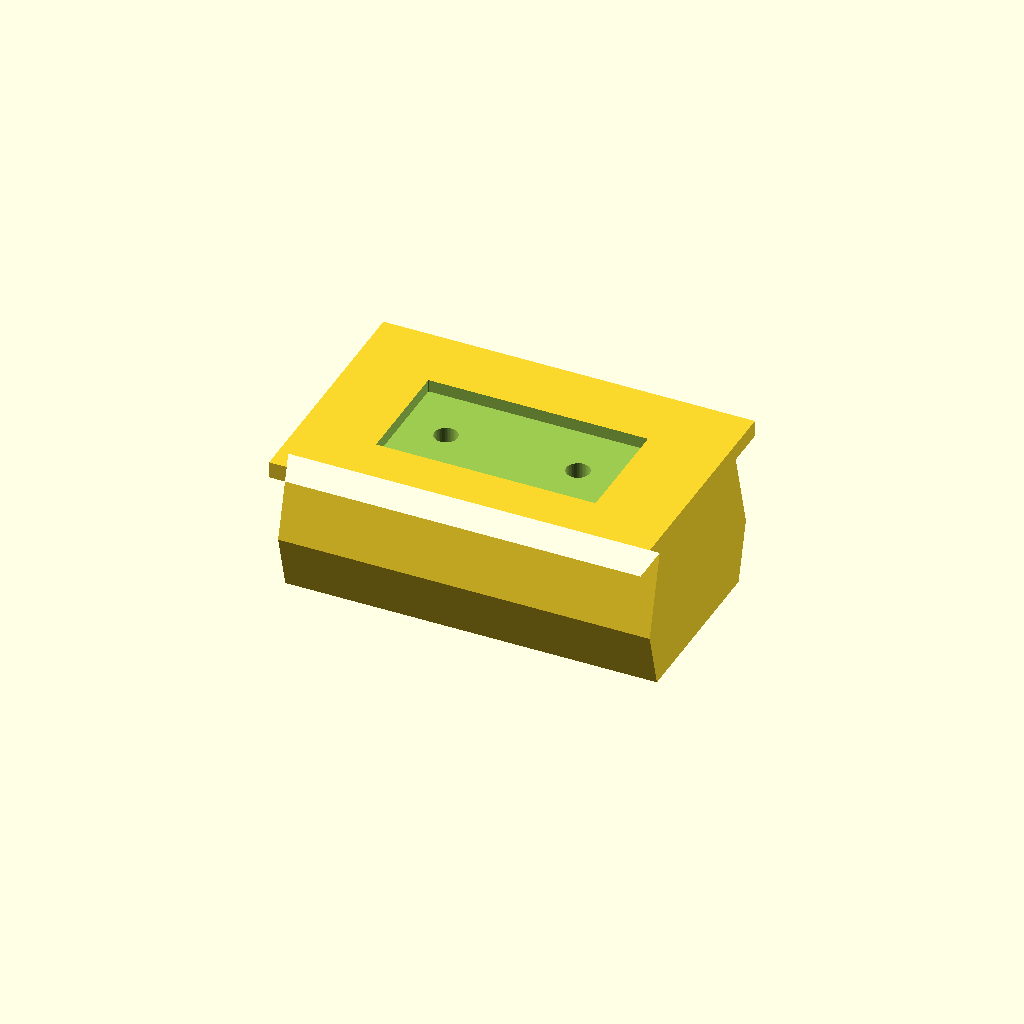
Cell 1: the model at its default parameters.
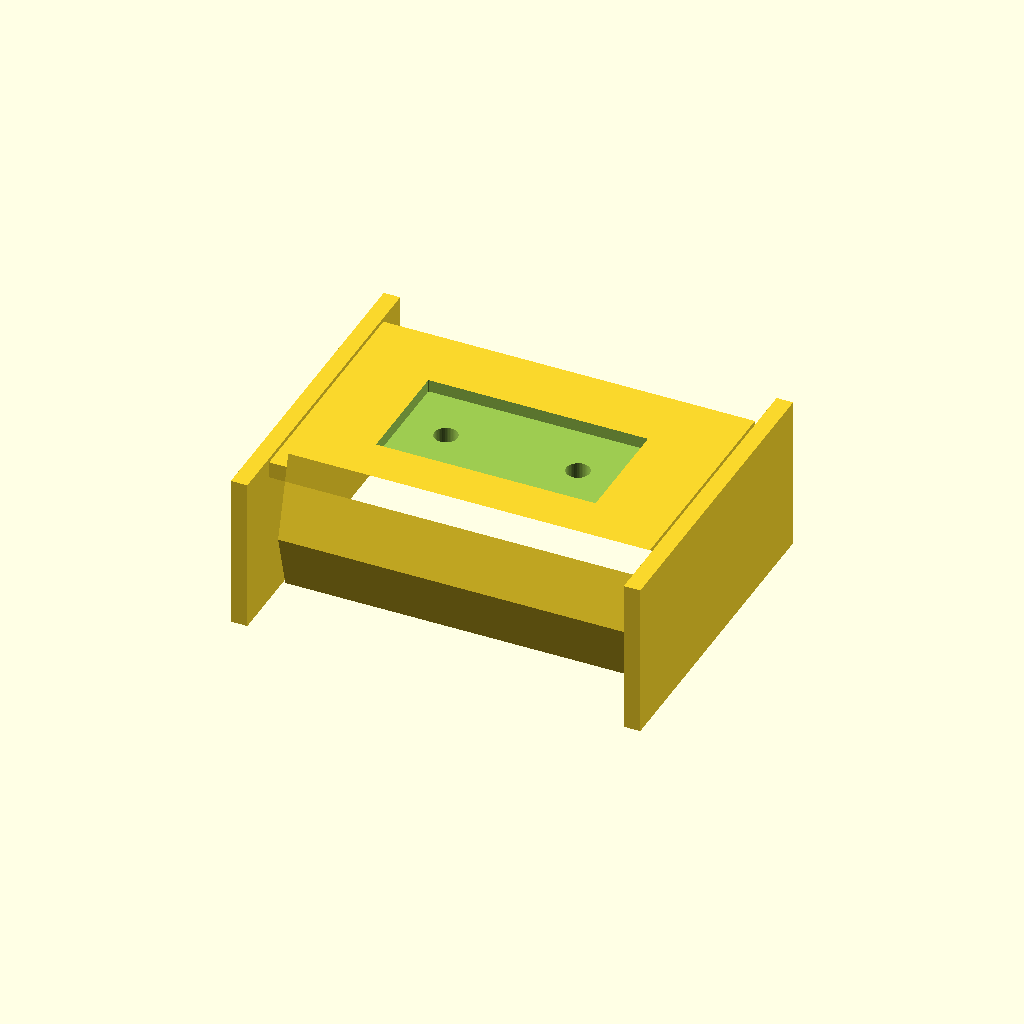
Cell 2: end_stops = true (everything else at default).
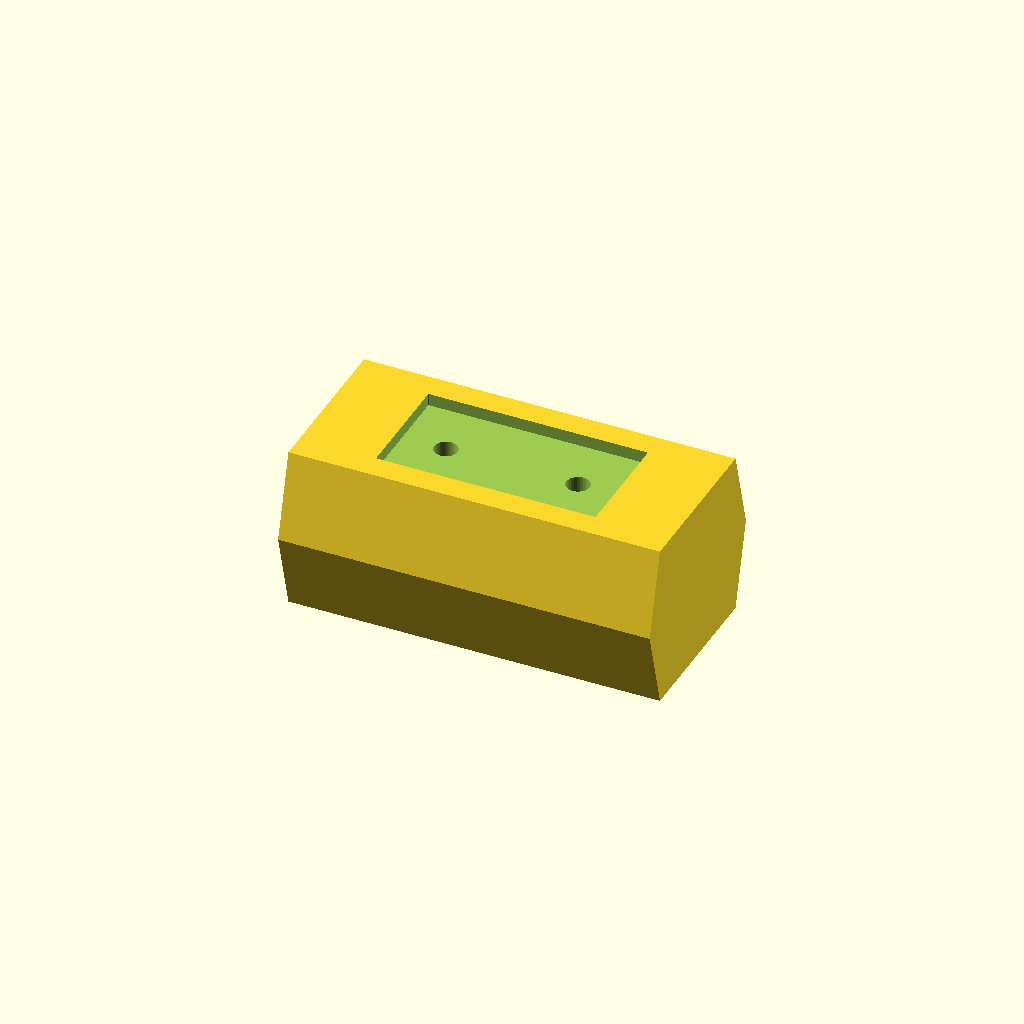
Cell 3: the same model with top_flange = false.
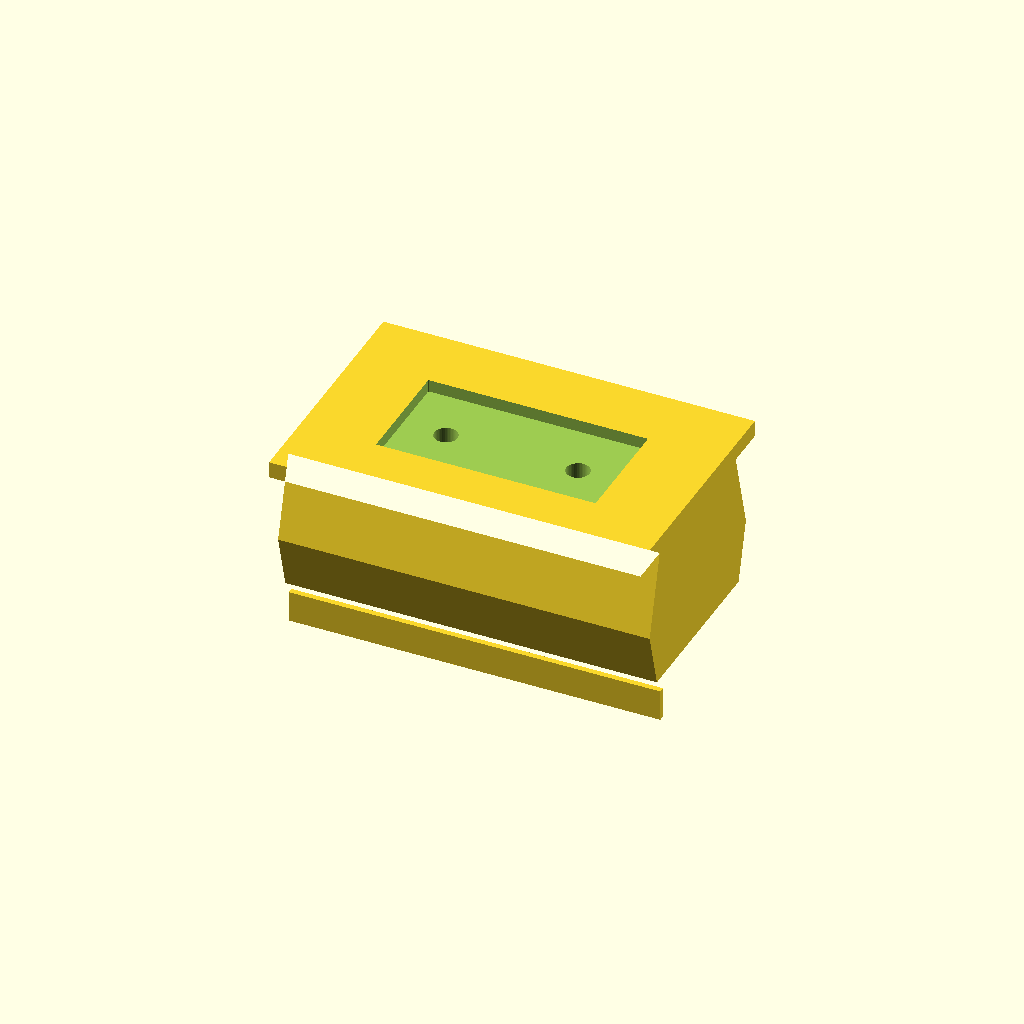
Cell 4: the same model with set_tab = true.
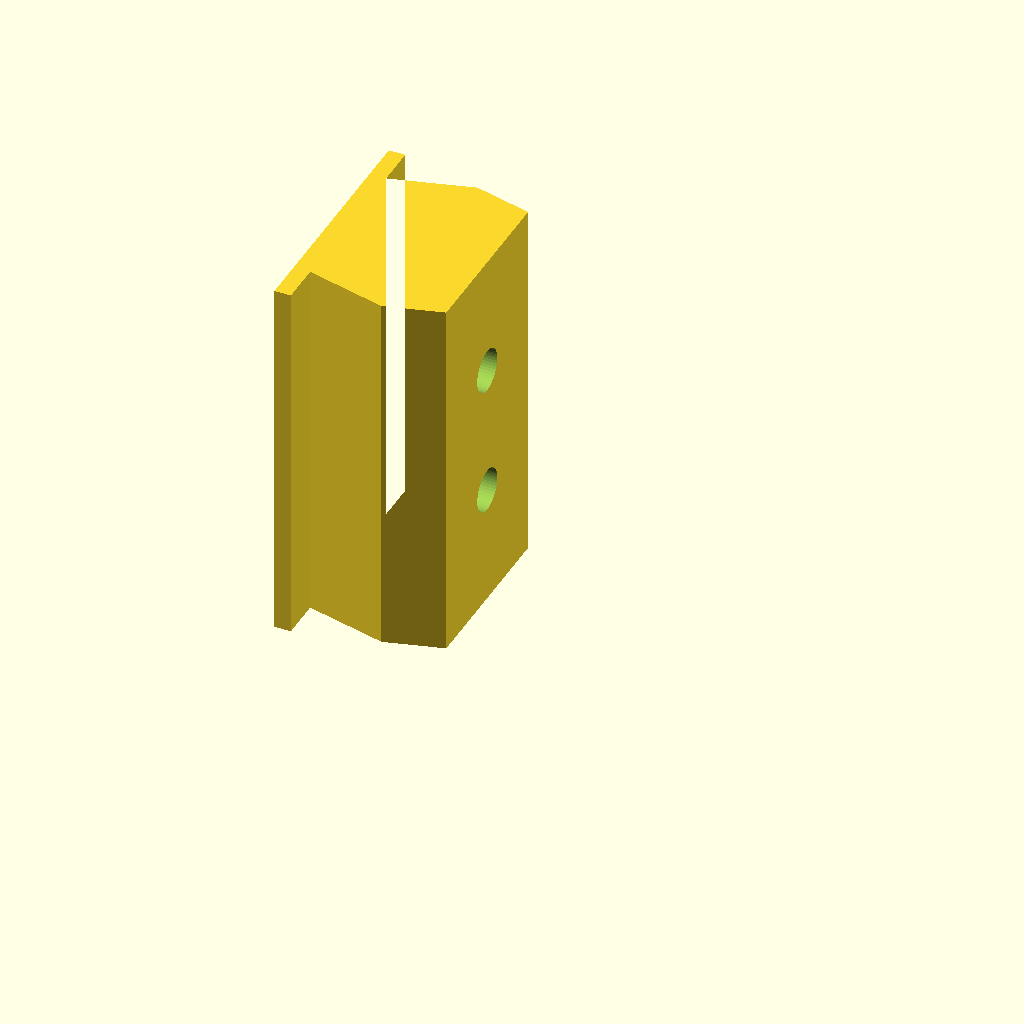
Cell 5: print_on_end = true (everything else at default).
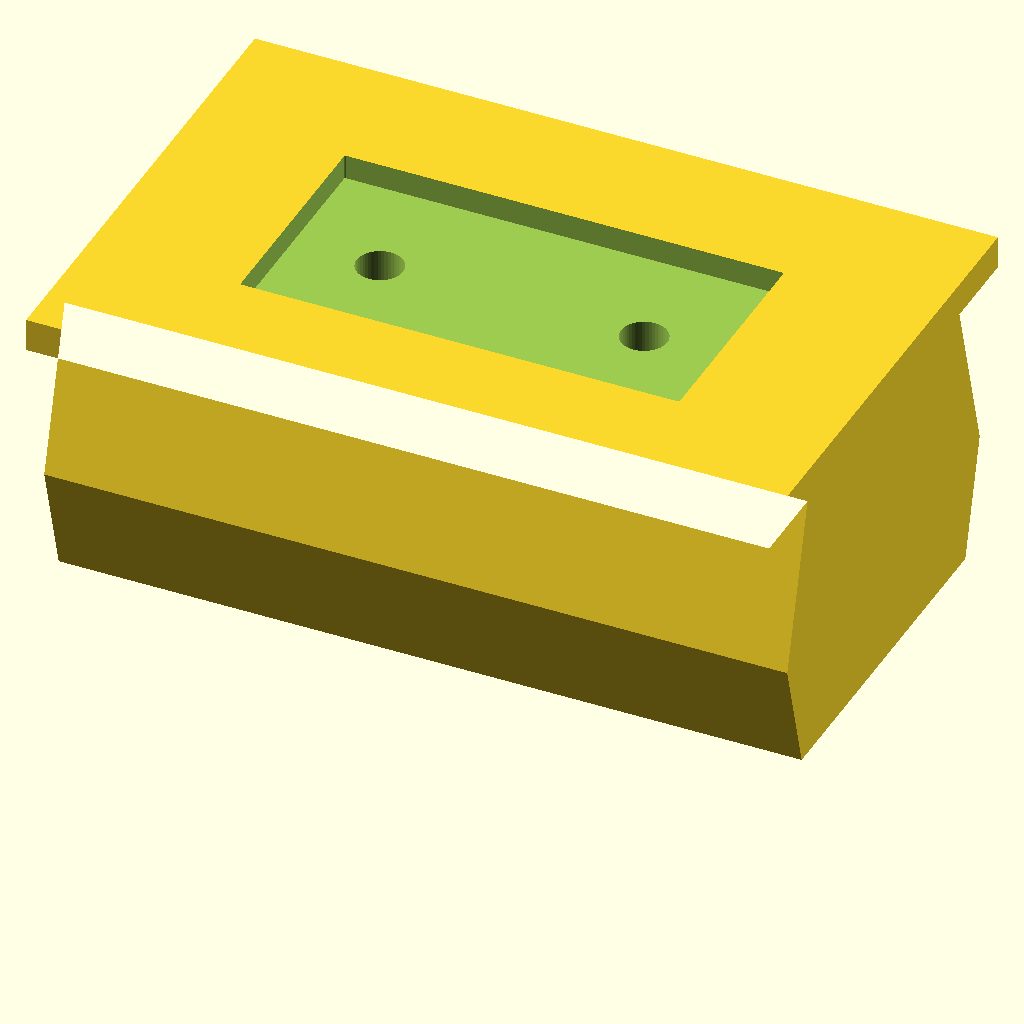
Cell 6 — in set to 50.8, the other parameters unchanged.
One fixed orthographic camera (rotation 55°, 0°, 25°; colour scheme Cornfield) for every cell.
Source of the model, CAD/dock_keel.scad:
// Keel dock for the Doyle light-vee jaws — Rev I (v9): TEE TOP. The keel hangs from a flange that rests on the jaw tops
// instead of hanging on a set-tab in the foam slot. Rev H (v8) and everything before it hung on a one-sided 0.07" fin: with the
// vise open the keel tipped ~4deg on the fin, sat 0.04" low, and a 15deg vee (centering component tan15 = 0.27) cannot out-pull
// PETG-on-PETG friction (0.3-0.5) to fix that, so it clamped cocked. Now: flange underside sits on both jaw tops (flat on flat,
// roll and pitch fixed before the handle moves); the keel apex is set keel_lift ABOVE the jaw apex so the UPPER vee faces touch
// first and their reaction pushes the keel DOWN onto the flange ("top taper dominant"). Push down -> flange; pull up -> the
// upper wedge tightens. Bottom of the keel truncated 0.30" so the lower faces are a 0.70" backup with 0.008" clearance and the
// keel bottom clears the lip tops; set-tab and rail reliefs gone. Drops in from the top and hangs on the fixed jaw alone.
// A double-vee keel that is the negative of the jaw vee (15deg faces, 1.00" above and below the apex),
// so it drops between the jaws, self-centers when clamped, and carries a swappable top (mag insert etc.).
// Two 1/4-20 x 1-1/4 button heads come UP through counterbores in the keel bottom, into 1/4-20 nuts dropped down hex
// pockets inside the mag stub; the nuts bear on the insert base, so base + keel web are clamped.
// Print on end ("pop can", print_on_end = true): flange, pocket and bores all become vertical walls, no support.
// Units: parameters in inches, model in mm.

in = 25.4;

/* [Keel] */
keel_length_in     = 4.50;   // = the plate seat width: clamps right over the casting, no wing loading
keel_apex_width_in = 2.50;   // jaw-apex to jaw-apex when clamped (max opening at apex is 3.00")
face_angle_deg     = 15;     // must match the jaws
vee_half_height_in = 1.00;   // must match the jaws (keel is 2x this tall)
end_stops          = false;   // plates at both ends that bracket the jaw ends so the keel can't walk
stop_thick_in      = 0.20;
stop_gap_in        = 0.03;   // clearance to the jaw end faces
stop_overlap_in    = 0.50;   // how far the stops reach onto the jaw ends, each side

/* [Tee top — flange on both sides that rests on the jaw tops. The keel hangs from it. */
top_flange         = true;
flange_reach_in    = 0.50;   // how far the flange reaches over each jaw top (jaw top is 0.87" wide from the vee edge to the back wedge)
flange_thick_in    = 0.20;   // flange thickness, above its underside
keel_lift_in       = 0.015;  // keel apex sits this far ABOVE the jaw apex when the flange is down -> upper faces engage first,
                             // lower faces get 2*lift*tan(15) = 0.008" total clearance; the clamp pushes the keel onto the flange
bottom_trim_in     = 0.30;   // keel bottom raised this much: lower faces 0.70" long, bottom 0.30" above the jaw lip tops

/* [Set tab — RETIRED in v9 (kept for the record). A fin that dropped into the jaw's foam-lip groove. It hung the keel cocked. */
set_tab            = false;
tab_length_in      = 4.50;
tab_thick_in       = 0.07;
tab_clear_in       = 0.01;
tab_depth_in       = 0.26;
rail_relief_in     = 0.08;   // only cut when set_tab is on
rail_relief_wid_in = 0.30;
print_on_end       = false;  // true = stand on an end face for printing

/* [Top-piece interface — Rev B: two M6 x 30 from the TOP through ears on the insert base,
   into M6 nuts in side-entry slots in the keel (nut bears UP on keel material, so the joint actually clamps) */
pocket_len_in      = 2.64;   // insert base footprint (matches the PMAG block tang: 2.64" x 1.34")
pocket_wid_in      = 1.34;
pocket_depth_in    = 0.15;
pocket_clear_in    = 0.01;
bolt_cc_in         = 1.60;   // bolt center-to-center (inside the stub footprint, +/-0.80")
bolt_dia_in        = 0.28;   // 9/32 clearance for 1/4-20
head_cbore_in      = 0.52;   // Ø for a 1/4-20 button head (0.44 dia), from the bottom — no washer, the keel bottom is only 1.96 wide
keel_under_bolt_in = 0.50;   // solid keel web between the head and the pocket floor: 0.50 + 0.40 base + 0.22 nut = 1.12" < 1-1/4 screw

$fn = 48;

L   = keel_length_in * in;
W   = keel_apex_width_in * in;
VH  = vee_half_height_in * in;
DEP = VH * tan(face_angle_deg);
KH  = 2 * VH;                      // keel height
WT  = W - 2 * DEP;                 // width at top and bottom
ST  = stop_thick_in * in; SG = stop_gap_in * in; SO = stop_overlap_in * in;

FR = flange_reach_in * in; FTK = flange_thick_in * in; LIFT = keel_lift_in * in; BT = top_flange ? bottom_trim_in * in : 0;
ZF = KH - LIFT;                                   // flange underside = jaw top plane when seated
WF = W - 2 * (ZF - VH) * tan(face_angle_deg);     // hexagon width at the flange underside
WB = W - 2 * (VH - BT) * tan(face_angle_deg);     // width at the (truncated) bottom
KT = top_flange ? ZF + FTK : KH;                  // keel top (pocket cut from here)
Z0 = BT;                                          // keel bottom

echo(str("keel ", L/in, " x ", W/in, " (apex) / ", WT/in, " (top,bottom) x ", (KT - Z0)/in, " tall (bottom at ", Z0/in, ", flange underside at ",
         ZF/in, ", top at ", KT/in, "); overall width over flanges ", (WF + 2*FR)/in, "; lower-face clearance when seated ",
         2*LIFT*tan(face_angle_deg)/in, "; total length with stops = ", (L + 2*(SG+ST))/in));

module keel_profile() {   // in (Y, Z): hexagon, apex at Z = VH; truncated at the bottom, tee flange at the top
    if (top_flange)
        polygon([[-WB/2, BT], [WB/2, BT], [W/2, VH], [WF/2, ZF], [WF/2 + FR, ZF], [WF/2 + FR, KT],
                 [-WF/2 - FR, KT], [-WF/2 - FR, ZF], [-WF/2, ZF], [-W/2, VH]]);
    else
        polygon([[-WT/2, 0], [WT/2, 0], [W/2, VH], [WT/2, KH], [-WT/2, KH], [-W/2, VH]]);
}

TL = tab_length_in * in; TT = tab_thick_in * in; TC = tab_clear_in * in; TD = tab_depth_in * in;
RR = rail_relief_in * in; RW = rail_relief_wid_in * in;

module keel() {
    union() {
        difference() {
            union() {
                rotate([90, 0, 90]) translate([0, 0, -L/2]) linear_extrude(L) keel_profile();
                if (end_stops)
                    for (s = [-1, 1])
                        translate([s * (L/2 + SG + ST/2), 0, (Z0 + KT)/2])
                            cube([ST, WF + 2 * FR + 2 * SO, KT - Z0], center = true);
            }
            // relief over the foam-lip rails, both bottom edges (keel must hang on the vee faces, not the rails)
            if (set_tab)
                for (sy = [-1, 1])
                    translate([-L/2 - 1, sy > 0 ? WT/2 - RW : -WT/2 - 1, -1]) cube([L + 2, RW + 1, RR + 1]);
            // pocket for the top piece
            translate([0, 0, KT - pocket_depth_in * in])
                linear_extrude(pocket_depth_in * in + 1)
                    offset(r = pocket_clear_in * in) square([pocket_len_in * in, pocket_wid_in * in], center = true);
            // two bolts from below: clearance hole + deep counterbore for the head (4 mm T-handle reaches)
            for (s = [-1, 1]) {
                bx = s * bolt_cc_in * in / 2;
                translate([bx, 0, Z0 - 1]) cylinder(d = bolt_dia_in * in, h = KT - Z0 + 2);
                translate([bx, 0, Z0 - 1]) cylinder(d = head_cbore_in * in, h = (KT - pocket_depth_in * in - keel_under_bolt_in * in) - (Z0 - 1));
            }
        }
        // set-tab: fin hanging below the bottom on the -Y side, sitting in the jaw's foam slot (slot is against the vee-face
        // plane, lip is 0.10" further in, so the fin at 0.01-0.08" from the edge clears the lip). Added AFTER the relief and
        // carried 1 mm up past it into the web, so it is one body with the keel. Above the vee edge it stands in open air.
        if (set_tab)
            translate([-TL/2, -(WT/2 - TC), -TD]) cube([TL, TT, TD + RR + 1]);
    }
}

if (print_on_end) translate([0, 0, L/2]) rotate([0, -90, 0]) keel(); else keel();   // pop can: stands on an end face (bottom at Z0 is irrelevant on end)
Customizer parameters (derived from the source; name, type, default, range or options):
in: number, default 25.4
keel_length_in: number, default 4.5
keel_apex_width_in: number, default 2.5
face_angle_deg: number, default 15
vee_half_height_in: number, default 1
end_stops: bool, default false
stop_thick_in: number, default 0.2
stop_gap_in: number, default 0.03
stop_overlap_in: number, default 0.5
top_flange: bool, default true
flange_reach_in: number, default 0.5
flange_thick_in: number, default 0.2
keel_lift_in: number, default 0.015
bottom_trim_in: number, default 0.3
set_tab: bool, default false
tab_length_in: number, default 4.5
tab_thick_in: number, default 0.07
tab_clear_in: number, default 0.01
tab_depth_in: number, default 0.26
rail_relief_in: number, default 0.08
rail_relief_wid_in: number, default 0.3
print_on_end: bool, default false
pocket_len_in: number, default 2.64
pocket_wid_in: number, default 1.34
pocket_depth_in: number, default 0.15
pocket_clear_in: number, default 0.01
bolt_cc_in: number, default 1.6
bolt_dia_in: number, default 0.28
head_cbore_in: number, default 0.52
keel_under_bolt_in: number, default 0.5
